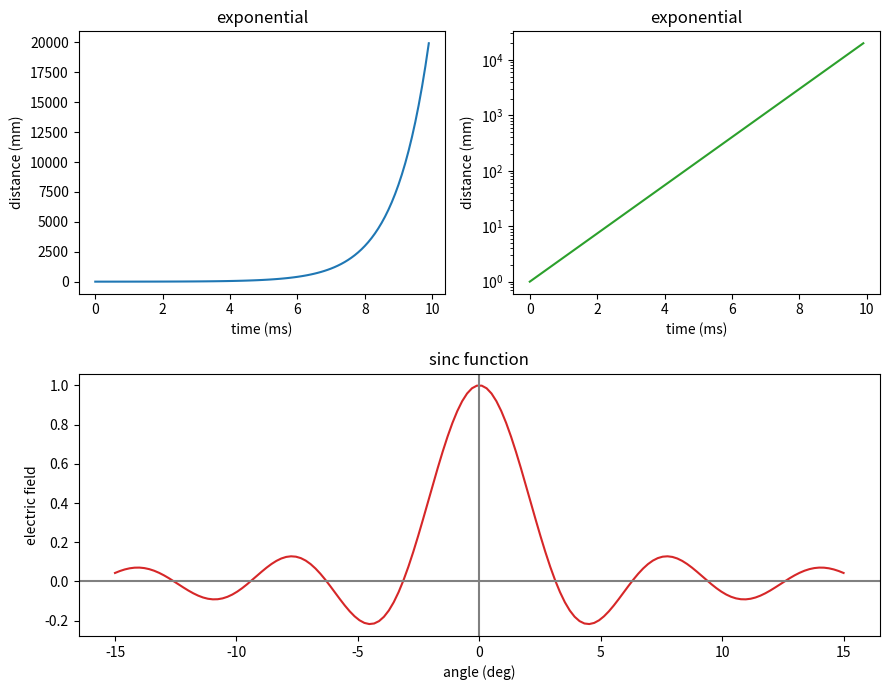

This figure's Python source: (Note: this script raises an exception after producing the figure.)
""" Demonstrates the following:
      ~ multiple plots in a single figure
      ~ plotting logarithmic axes
      ~ user-defined functions
      ~ ''where'' function, NumPy array conditional"""

import numpy as np
import matplotlib.pyplot as plt


# Define the sinc function, with output for x=0
# defined as a special case to avoid division by zero
def s(x):
    a = np.where(x == 0., 1., np.sin(x) / x)
    return a


x = np.arange(0., 10., 0.1)
y = np.exp(x)

t = np.linspace(-15., 15., 150)
z = s(t)

# create a figure window
fig = plt.figure(figsize=(9, 7))

# subplot: linear plot of exponential
ax1 = fig.add_subplot(2, 2, 1)
ax1.plot(x, y, 'C0')
ax1.set_xlabel('time (ms)')
ax1.set_ylabel('distance (mm)')
ax1.set_title('exponential')

# subplot: semi-log plot of exponential
ax2 = fig.add_subplot(2, 2, 2)
ax2.plot(x, y, 'C2')
ax2.set_yscale('log')
# ax2.semilogy(x, y, 'C2')  # same as 2 previous lines
ax2.set_xlabel('time (ms)')
ax2.set_ylabel('distance (mm)')
ax2.set_title('exponential')

# subplot: wide subplot of sinc function
ax3 = fig.add_subplot(2, 1, 2)
ax3.plot(t, z, 'C3')
ax3.axhline(color='gray')
ax3.axvline(color='gray')
ax3.set_xlabel('angle (deg)')
ax3.set_ylabel('electric field')
ax3.set_title('sinc function')

# fig.tight_layout() adjusts white space to
# avoid collisions between subplots
fig.tight_layout()
fig.savefig("figures/multiplePlots1window.pdf")
plt.show()

"""
Introduction to Python
[redacted]
Code last edited: 2018-01-06

Multiple plots in a window with matplotlib
"""
